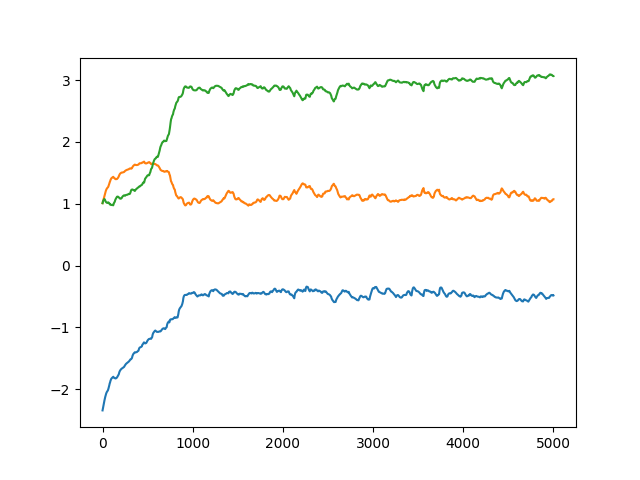

The table this chart was drawn from, first rows:
# p0, p1, p2, reward
-2.341214418411254883e+00, 1.009999990463256836e+00, 1.009999990463256836e+00, 0.000000000000000000e+00
-2.332084178924560547e+00, 1.019474744796752930e+00, 1.017037749290466309e+00, 0.000000000000000000e+00
-2.325273036956787109e+00, 1.024753451347351074e+00, 1.025333166122436523e+00, 0.000000000000000000e+00
-2.319520235061645508e+00, 1.029466509819030762e+00, 1.031551241874694824e+00, 0.000000000000000000e+00
-2.312236070632934570e+00, 1.033816695213317871e+00, 1.038414955139160156e+00, 0.000000000000000000e+00
-2.304091691970825195e+00, 1.040229201316833496e+00, 1.041731953620910645e+00, 0.000000000000000000e+00
-2.296433687210083008e+00, 1.046166539192199707e+00, 1.045026779174804688e+00, 0.000000000000000000e+00
-2.289333343505859375e+00, 1.051695823669433594e+00, 1.048038601875305176e+00, 0.000000000000000000e+00
-2.282142877578735352e+00, 1.057526707649230957e+00, 1.050709366798400879e+00, 0.000000000000000000e+00
-2.275717496871948242e+00, 1.062814831733703613e+00, 1.052965760231018066e+00, 0.000000000000000000e+00
-2.269683837890625000e+00, 1.067573904991149902e+00, 1.055410385131835938e+00, 0.000000000000000000e+00
-2.263168096542358398e+00, 1.073348641395568848e+00, 1.056528925895690918e+00, 0.000000000000000000e+00
-2.255673170089721680e+00, 1.080206871032714844e+00, 1.057601094245910645e+00, 0.000000000000000000e+00
-2.248311042785644531e+00, 1.086814522743225098e+00, 1.058930158615112305e+00, 0.000000000000000000e+00
-2.240459918975830078e+00, 1.088400483131408691e+00, 1.063858032226562500e+00, 0.000000000000000000e+00
-2.231834650039672852e+00, 1.092517971992492676e+00, 1.067301034927368164e+00, 0.000000000000000000e+00
-2.222715377807617188e+00, 1.097304224967956543e+00, 1.070881247520446777e+00, 0.000000000000000000e+00
-2.214535236358642578e+00, 1.101585149765014648e+00, 1.074114441871643066e+00, 0.000000000000000000e+00
-2.206244230270385742e+00, 1.106119275093078613e+00, 1.077212452888488770e+00, 0.000000000000000000e+00
-2.197589397430419922e+00, 1.112622022628784180e+00, 1.076681017875671387e+00, 0.000000000000000000e+00
-2.189007759094238281e+00, 1.119102120399475098e+00, 1.076111555099487305e+00, 0.000000000000000000e+00
-2.181173086166381836e+00, 1.125019788742065430e+00, 1.075587153434753418e+00, 0.000000000000000000e+00
-2.173762321472167969e+00, 1.130589604377746582e+00, 1.075135588645935059e+00, 0.000000000000000000e+00
-2.166787147521972656e+00, 1.135874390602111816e+00, 1.074604392051696777e+00, 0.000000000000000000e+00
-2.160208463668823242e+00, 1.140854954719543457e+00, 1.074093699455261230e+00, 0.000000000000000000e+00
-2.153009414672851562e+00, 1.147661089897155762e+00, 1.070037007331848145e+00, 0.000000000000000000e+00
-2.146357774734497070e+00, 1.153905510902404785e+00, 1.066447377204895020e+00, 0.000000000000000000e+00
-2.139701843261718750e+00, 1.160223245620727539e+00, 1.062505006790161133e+00, 0.000000000000000000e+00
-2.133435964584350586e+00, 1.166173219680786133e+00, 1.058755636215209961e+00, 0.000000000000000000e+00
-2.127691745758056641e+00, 1.171614050865173340e+00, 1.055365204811096191e+00, 0.000000000000000000e+00
-2.122479438781738281e+00, 1.176541090011596680e+00, 1.052330613136291504e+00, 0.000000000000000000e+00
-2.116771936416625977e+00, 1.181933403015136719e+00, 1.048812150955200195e+00, 0.000000000000000000e+00
-2.110468387603759766e+00, 1.187904715538024902e+00, 1.044635772705078125e+00, 0.000000000000000000e+00
-2.104451894760131836e+00, 1.193426609039306641e+00, 1.041327714920043945e+00, 0.000000000000000000e+00
-2.098938941955566406e+00, 1.198467969894409180e+00, 1.038363099098205566e+00, 0.000000000000000000e+00
-2.093744754791259766e+00, 1.203176498413085938e+00, 1.035696864128112793e+00, 0.000000000000000000e+00
-2.088772773742675781e+00, 1.207585811614990234e+00, 1.033486843109130859e+00, 0.000000000000000000e+00
-2.083604335784912109e+00, 1.211933374404907227e+00, 1.032044649124145508e+00, 0.000000000000000000e+00
-2.078572988510131836e+00, 1.216379523277282715e+00, 1.029684662818908691e+00, 0.000000000000000000e+00
-2.073763132095336914e+00, 1.220531344413757324e+00, 1.027777791023254395e+00, 0.000000000000000000e+00
-2.069375991821289062e+00, 1.224325656890869141e+00, 1.026006221771240234e+00, 0.000000000000000000e+00
-2.065356254577636719e+00, 1.227730154991149902e+00, 1.024670362472534180e+00, 0.000000000000000000e+00
-2.061310291290283203e+00, 1.231143593788146973e+00, 1.023271799087524414e+00, 0.000000000000000000e+00
-2.057606220245361328e+00, 1.234264969825744629e+00, 1.021999835968017578e+00, 0.000000000000000000e+00
-2.054165840148925781e+00, 1.237174153327941895e+00, 1.020756125450134277e+00, 0.000000000000000000e+00
-2.050948143005371094e+00, 1.239881157875061035e+00, 1.019623637199401855e+00, 0.000000000000000000e+00
-2.047996997833251953e+00, 1.242356657981872559e+00, 1.018607735633850098e+00, 0.000000000000000000e+00
-2.044924259185791016e+00, 1.244930624961853027e+00, 1.017445087432861328e+00, 0.000000000000000000e+00
-2.042114734649658203e+00, 1.247259616851806641e+00, 1.016480207443237305e+00, 0.000000000000000000e+00
-2.039543867111206055e+00, 1.249350547790527344e+00, 1.015761733055114746e+00, 0.000000000000000000e+00
-2.037200927734375000e+00, 1.251239061355590820e+00, 1.015176057815551758e+00, 9.585743408203125000e+02
-2.034891366958618164e+00, 1.253076434135437012e+00, 1.014646530151367188e+00, 0.000000000000000000e+00
-2.032791852951049805e+00, 1.254664778709411621e+00, 1.014510750770568848e+00, 0.000000000000000000e+00
-2.030858516693115234e+00, 1.256059408187866211e+00, 1.014665722846984863e+00, 0.000000000000000000e+00
-2.028796911239624023e+00, 1.257490158081054688e+00, 1.014980792999267578e+00, 0.000000000000000000e+00
-2.026668787002563477e+00, 1.258921027183532715e+00, 1.015436053276062012e+00, 0.000000000000000000e+00
-2.024732112884521484e+00, 1.260224699974060059e+00, 1.015842199325561523e+00, 0.000000000000000000e+00
-2.022765159606933594e+00, 1.261620879173278809e+00, 1.015898108482360840e+00, 0.000000000000000000e+00
-2.021088361740112305e+00, 1.262022018432617188e+00, 1.019017577171325684e+00, 0.000000000000000000e+00
-2.018417358398437500e+00, 1.263333559036254883e+00, 1.021139144897460938e+00, 0.000000000000000000e+00
... 4,941 more rows
